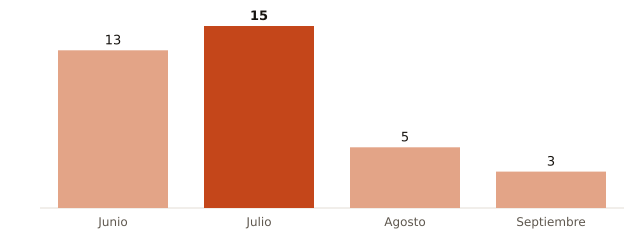

Data behind this chart, as committed beside it:
mes, muertes_atribuibles_calor
Junio, 13
Julio, 15
Agosto, 5
Septiembre, 3
